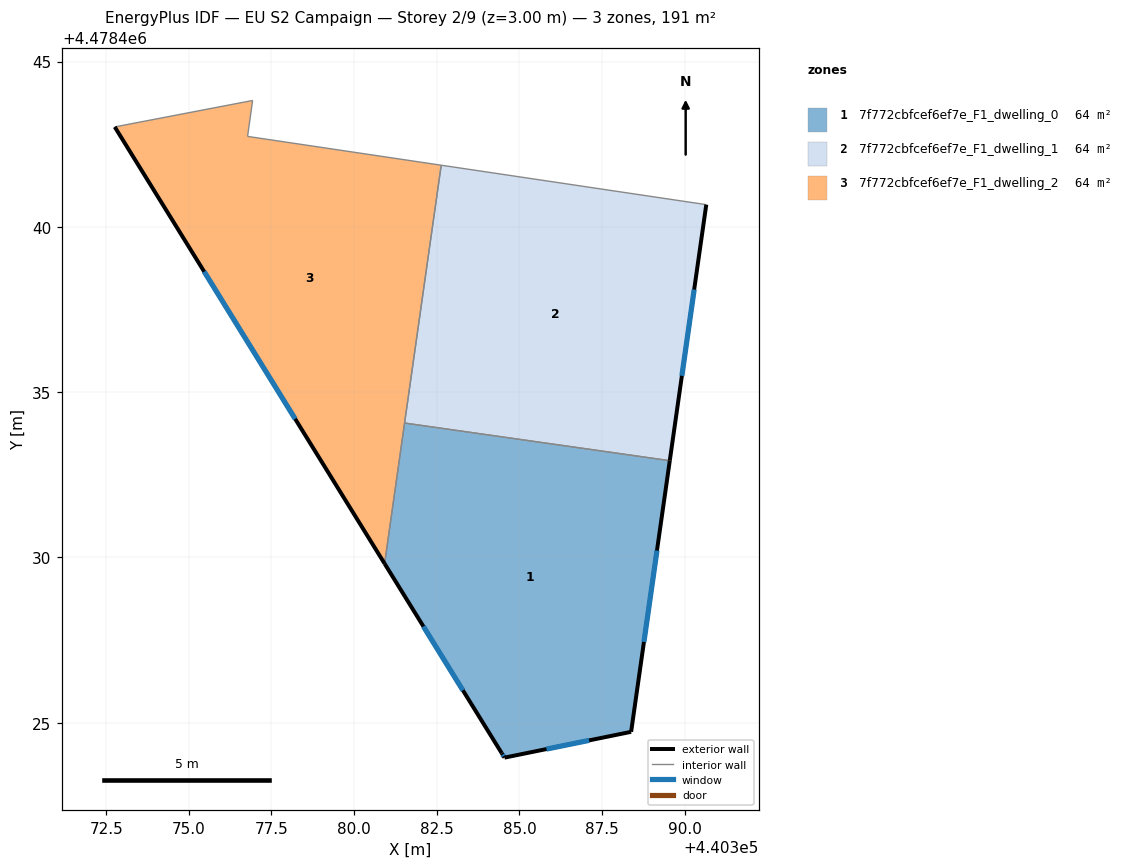
=== STOREY PLAN SPEC (per zone: floor XY polygon, exterior-wall plan segments, windows/doors) ===
zone 1: 7f772cbfcef6ef7e_F1_dwelling_0  (63.6 m²)
  floor: (440388.38, 4478424.73) (440389.55, 4478432.93) (440381.53, 4478434.07) (440380.92, 4478429.81) (440384.46, 4478424.08) (440384.55, 4478423.95)
  exterior wall: (440384.55, 4478423.95) – (440384.46, 4478424.08)  [0.2 m]
    window: (440384.52, 4478423.99) – (440384.49, 4478424.04)  [0.1 m²]
  exterior wall: (440384.46, 4478424.08) – (440380.92, 4478429.81)  [6.7 m]
    window: (440383.29, 4478425.98) – (440382.10, 4478427.91)  [2.3 m²]
  exterior wall: (440389.55, 4478432.93) – (440388.38, 4478424.73)  [8.3 m]
    window: (440389.16, 4478430.21) – (440388.77, 4478427.44)  [2.8 m²]
  exterior wall: (440388.38, 4478424.73) – (440384.55, 4478423.95)  [3.9 m]
    window: (440387.11, 4478424.47) – (440385.82, 4478424.20)  [1.3 m²]
  interior walls: 2
zone 2: 7f772cbfcef6ef7e_F1_dwelling_1  (63.6 m²)
  floor: (440389.55, 4478432.93) (440390.65, 4478440.67) (440382.63, 4478441.86) (440381.53, 4478434.07)
  exterior wall: (440390.65, 4478440.67) – (440389.55, 4478432.93)  [7.8 m]
    window: (440390.29, 4478438.10) – (440389.91, 4478435.49)  [2.7 m²]
  interior walls: 3
zone 3: 7f772cbfcef6ef7e_F1_dwelling_2  (63.6 m²)
  floor: (440380.92, 4478429.81) (440382.63, 4478441.86) (440376.78, 4478442.74) (440376.93, 4478443.82) (440372.76, 4478443.02)
  exterior wall: (440380.92, 4478429.81) – (440372.76, 4478443.02)  [15.5 m]
    window: (440378.22, 4478434.19) – (440375.47, 4478438.64)  [5.3 m²]
  interior walls: 5

=== DERIVED (storey summary) ===
Building: EU S2 Campaign
Storey: 2 of 9  (floor level z = 3.00 m)
Storey gross floor area: 190.8 m²
Zones on this storey: 3
  - 7f772cbfcef6ef7e_F1_dwelling_0: floor 63.6 m²; exterior wall 19.1 m (57.3 m²); 4 window(s) 6.5 m²; WWR 11.4%
  - 7f772cbfcef6ef7e_F1_dwelling_1: floor 63.6 m²; exterior wall 7.8 m (23.5 m²); 1 window(s) 2.7 m²; WWR 11.4%
  - 7f772cbfcef6ef7e_F1_dwelling_2: floor 63.6 m²; exterior wall 15.5 m (46.6 m²); 1 window(s) 5.3 m²; WWR 11.4%
Zone adjacency (shared interzone walls):
  - 7f772cbfcef6ef7e_F1_dwelling_0 ↔ 7f772cbfcef6ef7e_F1_dwelling_1
  - 7f772cbfcef6ef7e_F1_dwelling_0 ↔ 7f772cbfcef6ef7e_F1_dwelling_2
  - 7f772cbfcef6ef7e_F1_dwelling_1 ↔ 7f772cbfcef6ef7e_F1_dwelling_2